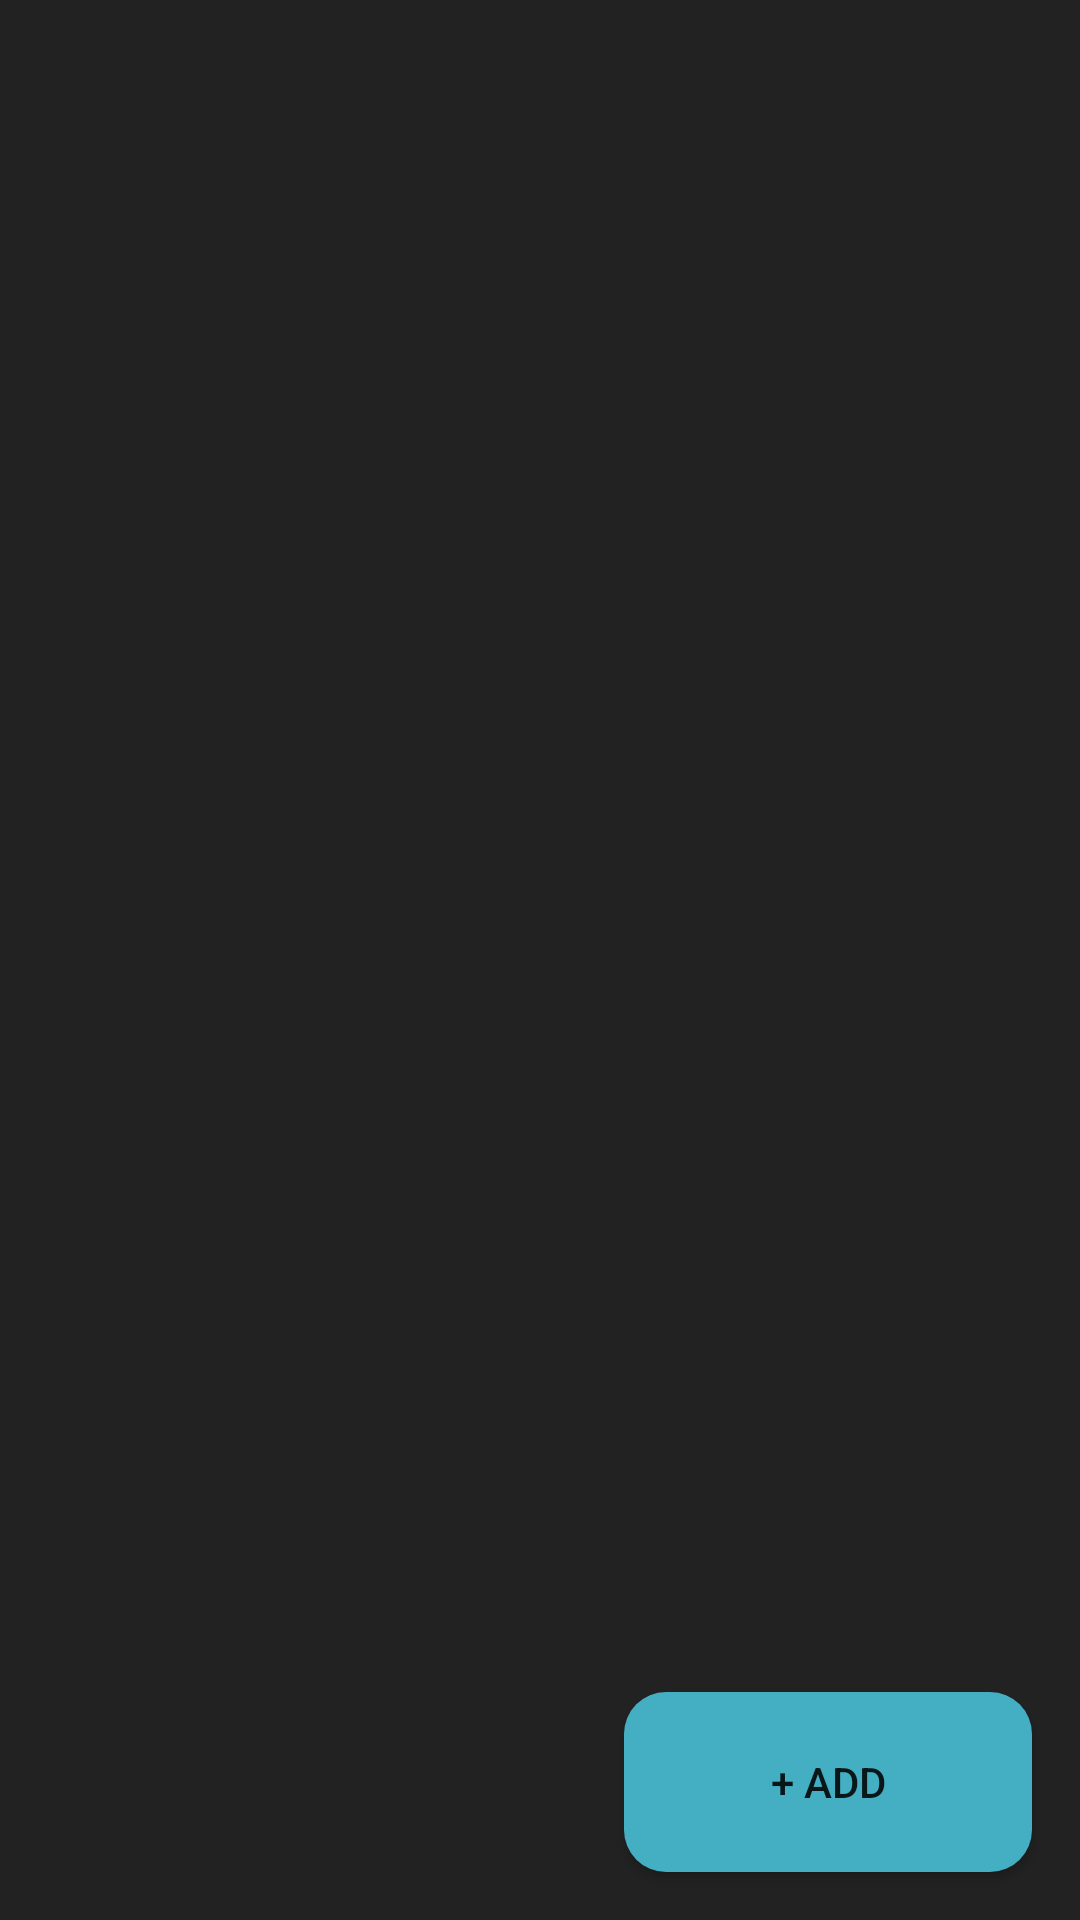

Reconstruct the res/layout file that produces this screen, plus the resources it refers to.
<!-- AndroidManifest.xml: application theme Theme.Passooo -->
<!-- res/layout/activity_main.xml -->
<?xml version="1.0" encoding="utf-8"?>
<RelativeLayout
    xmlns:android="http://schemas.android.com/apk/res/android"
    xmlns:tools="http://schemas.android.com/tools"
    android:layout_width="match_parent"
    android:layout_height="match_parent"
    android:background="@color/gri"
    tools:context=".MainActivity">

    <ListView
        android:id="@+id/listView"
        android:layout_width="match_parent"
        android:layout_height="match_parent"
        android:layout_margin="16dp"
        android:layout_above="@id/button2" >
    </ListView>

    <Button
        android:id="@+id/button2"
        android:layout_width="136dp"
        android:layout_height="wrap_content"
        android:layout_alignParentEnd="true"
        android:layout_alignParentBottom="true"
        android:layout_marginStart="16dp"
        android:layout_marginLeft="16dp"
        android:layout_marginTop="16dp"
        android:layout_marginEnd="16dp"
        android:layout_marginRight="16dp"
        android:layout_marginBottom="16dp"
        android:background="@drawable/btnbg"
        android:text="+ Add" />

</RelativeLayout>
<!-- resources referenced by this layout -->
<resources>
  <color name="gri">#222</color>
  <!-- drawable btnbg (drawable) -->
  <?xml version="1.0" encoding="utf-8"?>
  <shape xmlns:android="http://schemas.android.com/apk/res/android" android:shape="rectangle" >
      <corners
          android:radius="14dp"
          />
      <solid
          android:color="#44AEC3"
          />
      <padding
          android:left="0dp"
          android:top="0dp"
          android:right="0dp"
          android:bottom="0dp"
          />
      <size
          android:width="270dp"
          android:height="60dp"
          />
  </shape>
  <style name="Theme.Passooo" parent="Base.Theme.Passooo" />
  <style name="Base.Theme.Passooo" parent="Theme.AppCompat.DayNight.NoActionBar">
          
          
      </style>
</resources>
